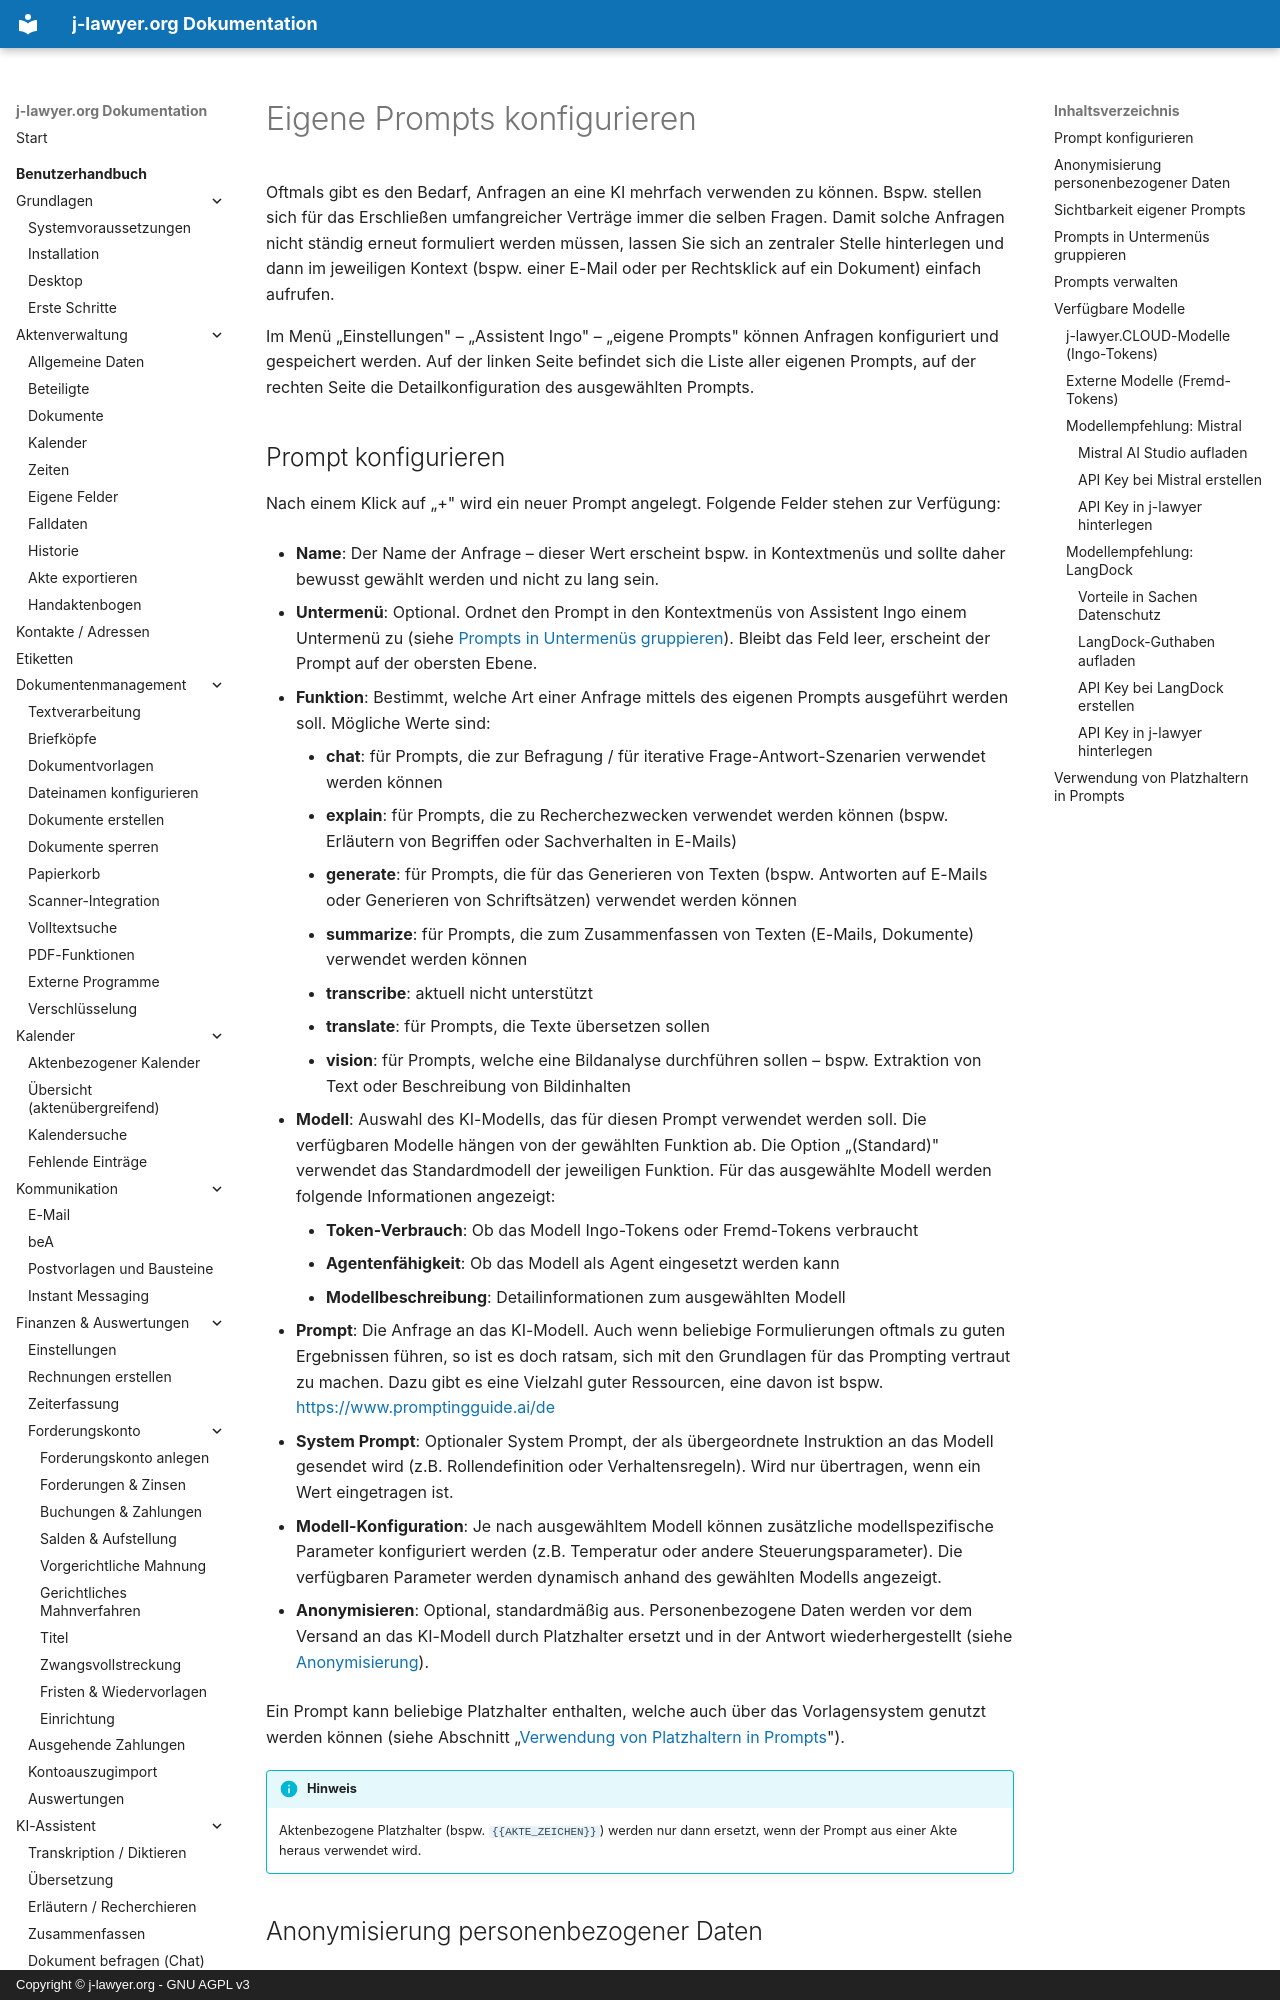

repository: jlawyerorg/j-lawyer-documentation · page: benutzerhandbuch/ki-assistent/eigene-prompts/index.html · generator: mkdocs · copyright: Copyright © j-lawyer.org - GNU AGPL v3

# Eigene Prompts konfigurieren {#eigene-prompts}

Oftmals gibt es den Bedarf, Anfragen an eine KI mehrfach verwenden zu können. Bspw. stellen sich für das Erschließen umfangreicher Verträge immer die selben Fragen. Damit solche Anfragen nicht ständig erneut formuliert werden müssen, lassen Sie sich an zentraler Stelle hinterlegen und dann im jeweiligen Kontext (bspw. einer E-Mail oder per Rechtsklick auf ein Dokument) einfach aufrufen.

Im Menü „Einstellungen" – „Assistent Ingo" – „eigene Prompts" können Anfragen konfiguriert und gespeichert werden. Auf der linken Seite befindet sich die Liste aller eigenen Prompts, auf der rechten Seite die Detailkonfiguration des ausgewählten Prompts.

## Prompt konfigurieren

Nach einem Klick auf „+" wird ein neuer Prompt angelegt. Folgende Felder stehen zur Verfügung:

- **Name**: Der Name der Anfrage – dieser Wert erscheint bspw. in Kontextmenüs und sollte daher bewusst gewählt werden und nicht zu lang sein.

- **Untermenü**: Optional. Ordnet den Prompt in den Kontextmenüs von Assistent Ingo einem Untermenü zu (siehe [Prompts in Untermenüs gruppieren](#untermenues)). Bleibt das Feld leer, erscheint der Prompt auf der obersten Ebene.

- **Funktion**: Bestimmt, welche Art einer Anfrage mittels des eigenen Prompts ausgeführt werden soll. Mögliche Werte sind:
    - **chat**: für Prompts, die zur Befragung / für iterative Frage-Antwort-Szenarien verwendet werden können
    - **explain**: für Prompts, die zu Recherchezwecken verwendet werden können (bspw. Erläutern von Begriffen oder Sachverhalten in E-Mails)
    - **generate**: für Prompts, die für das Generieren von Texten (bspw. Antworten auf E-Mails oder Generieren von Schriftsätzen) verwendet werden können
    - **summarize**: für Prompts, die zum Zusammenfassen von Texten (E-Mails, Dokumente) verwendet werden können
    - **transcribe**: aktuell nicht unterstützt
    - **translate**: für Prompts, die Texte übersetzen sollen
    - **vision**: für Prompts, welche eine Bildanalyse durchführen sollen – bspw. Extraktion von Text oder Beschreibung von Bildinhalten

- **Modell**: Auswahl des KI-Modells, das für diesen Prompt verwendet werden soll. Die verfügbaren Modelle hängen von der gewählten Funktion ab. Die Option „(Standard)" verwendet das Standardmodell der jeweiligen Funktion. Für das ausgewählte Modell werden folgende Informationen angezeigt:
    - **Token-Verbrauch**: Ob das Modell Ingo-Tokens oder Fremd-Tokens verbraucht
    - **Agentenfähigkeit**: Ob das Modell als Agent eingesetzt werden kann
    - **Modellbeschreibung**: Detailinformationen zum ausgewählten Modell

- **Prompt**: Die Anfrage an das KI-Modell. Auch wenn beliebige Formulierungen oftmals zu guten Ergebnissen führen, so ist es doch ratsam, sich mit den Grundlagen für das Prompting vertraut zu machen. Dazu gibt es eine Vielzahl guter Ressourcen, eine davon ist bspw. <https://www.promptingguide.ai/de>

- **System Prompt**: Optionaler System Prompt, der als übergeordnete Instruktion an das Modell gesendet wird (z.B. Rollendefinition oder Verhaltensregeln). Wird nur übertragen, wenn ein Wert eingetragen ist.

- **Modell-Konfiguration**: Je nach ausgewähltem Modell können zusätzliche modellspezifische Parameter konfiguriert werden (z.B. Temperatur oder andere Steuerungsparameter). Die verfügbaren Parameter werden dynamisch anhand des gewählten Modells angezeigt.

- **Anonymisieren**: Optional, standardmäßig aus. Personenbezogene Daten werden vor dem Versand an das KI-Modell durch Platzhalter ersetzt und in der Antwort wiederhergestellt (siehe [Anonymisierung](#anonymisierung)).

Ein Prompt kann beliebige Platzhalter enthalten, welche auch über das Vorlagensystem genutzt werden können (siehe Abschnitt „[Verwendung von Platzhaltern in Prompts](#platzhalter-in-prompts)").

!!! info "Hinweis"
    Aktenbezogene Platzhalter (bspw. `{{AKTE_ZEICHEN}}`) werden nur dann ersetzt, wenn der Prompt aus einer Akte heraus verwendet wird.
